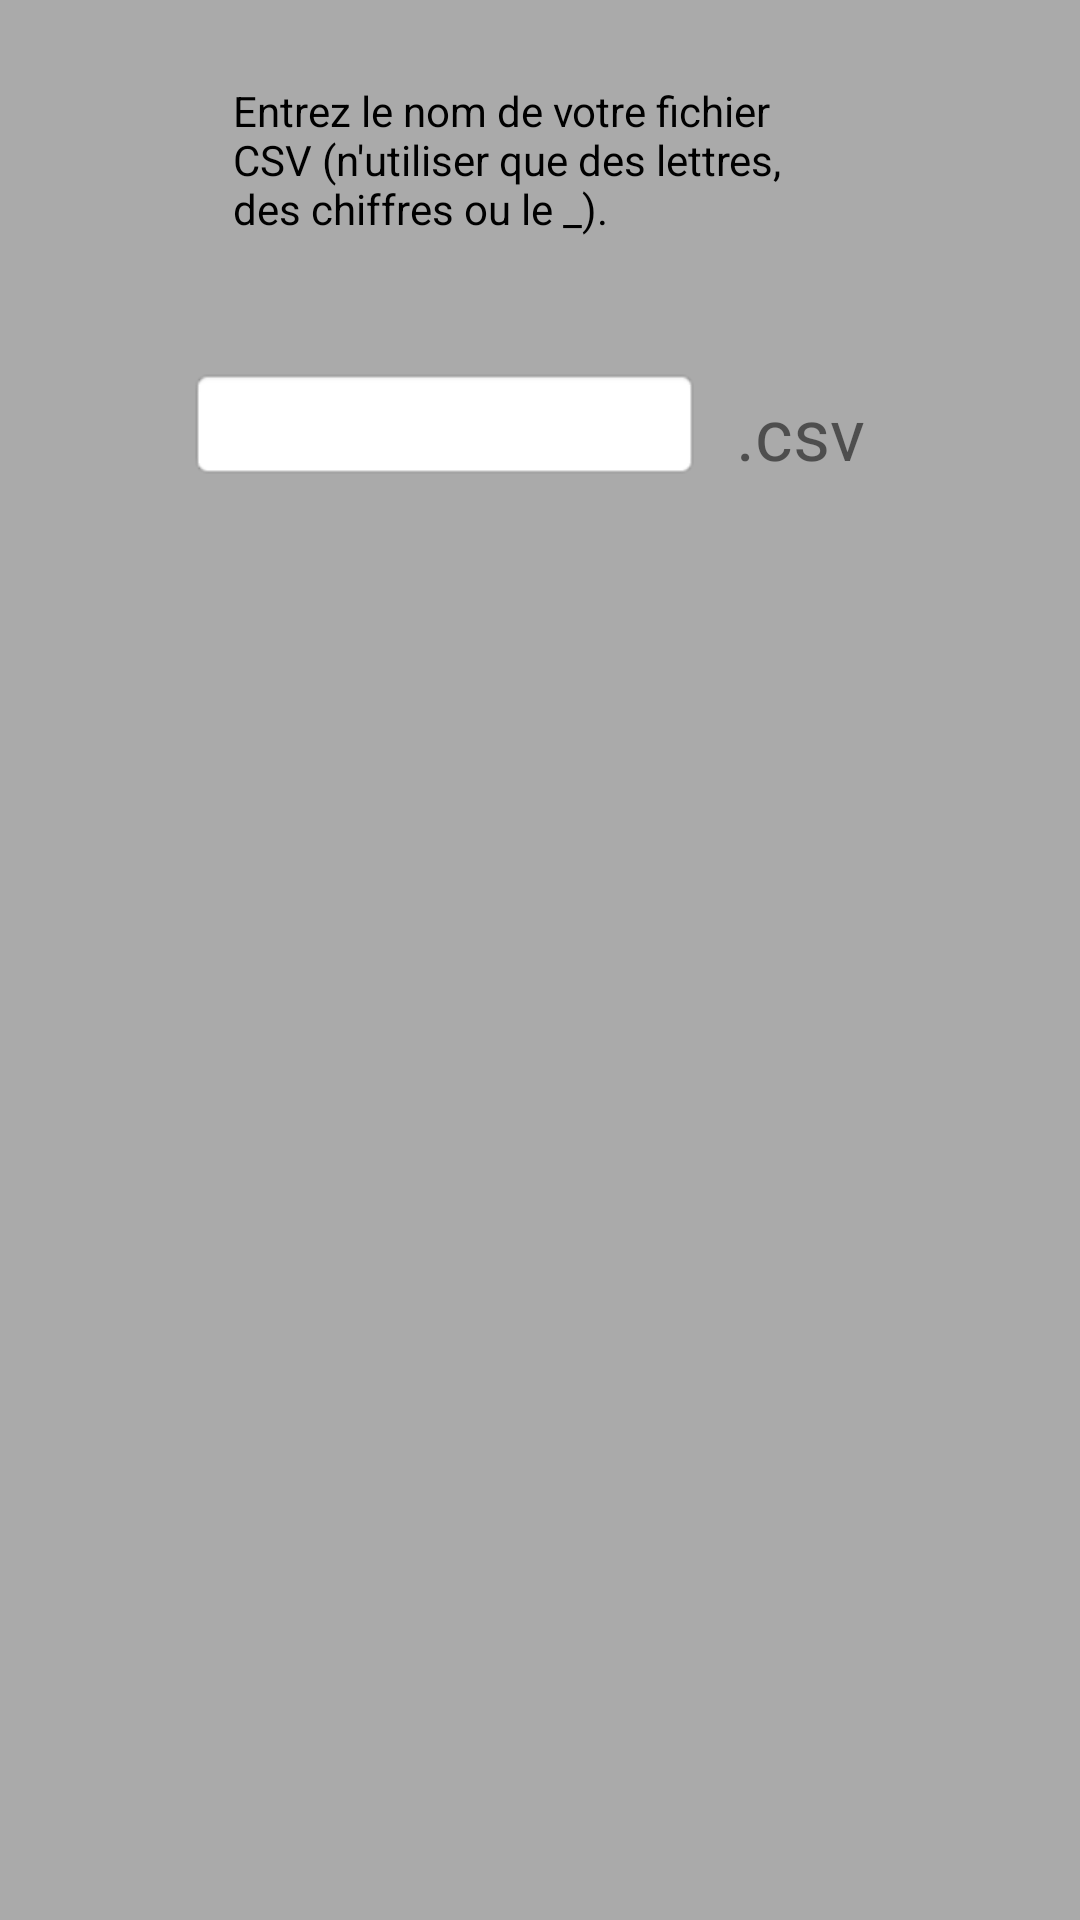

The Android layout XML behind this screen, and the referenced resources:
<!-- AndroidManifest.xml: application theme AppTheme -->
<!-- res/layout/boite_de_dialogue_creer_csv.xml -->
<?xml version="1.0" encoding="utf-8"?>
<androidx.constraintlayout.widget.ConstraintLayout xmlns:android="http://schemas.android.com/apk/res/android"
    xmlns:app="http://schemas.android.com/apk/res-auto"
    xmlns:tools="http://schemas.android.com/tools"
    android:layout_width="match_parent"
    android:layout_height="match_parent"
    android:background="@android:color/darker_gray">

    <TextView
        android:id="@+id/textView7"
        android:layout_width="235dp"
        android:layout_height="102dp"
        android:padding="15dp"
        android:text="Entrez le nom de votre fichier CSV (n'utiliser que des lettres, des chiffres ou le _)."
        android:textColor="@color/black"
        app:layout_constraintBottom_toBottomOf="parent"
        app:layout_constraintEnd_toEndOf="parent"
        app:layout_constraintStart_toStartOf="parent"
        app:layout_constraintTop_toTopOf="parent"
        app:layout_constraintVertical_bias="0.023" />

    <EditText
        android:id="@+id/editTextCSV"
        android:layout_width="171dp"
        android:layout_height="38dp"
        android:layout_marginTop="8dp"
        android:layout_marginBottom="8dp"
        android:background="@android:drawable/editbox_background_normal"
        android:ems="10"
        android:inputType="textPersonName"
        app:layout_constraintBottom_toBottomOf="parent"
        app:layout_constraintEnd_toEndOf="@+id/textView7"
        app:layout_constraintHorizontal_bias="0.0"
        app:layout_constraintStart_toStartOf="@+id/textView7"
        app:layout_constraintTop_toBottomOf="@+id/textView7"
        app:layout_constraintVertical_bias="0.0" />

    <TextView
        android:id="@+id/textView8"
        android:layout_width="wrap_content"
        android:layout_height="wrap_content"
        android:layout_marginEnd="52dp"
        android:layout_marginRight="52dp"
        android:text=".csv"
        android:textSize="24sp"
        app:layout_constraintBottom_toBottomOf="@+id/editTextCSV"
        app:layout_constraintEnd_toEndOf="parent"
        app:layout_constraintHorizontal_bias="0.368"
        app:layout_constraintStart_toEndOf="@+id/editTextCSV"
        app:layout_constraintTop_toTopOf="@+id/editTextCSV"
        app:layout_constraintVertical_bias="1.0" />
</androidx.constraintlayout.widget.ConstraintLayout>
<!-- resources referenced by this layout -->
<resources>
  <style name="AppTheme" parent="Theme.AppCompat.Light.DarkActionBar">
          
          <item name="colorPrimary">@color/colorPrimary</item>
          <item name="colorPrimaryDark">@color/colorPrimaryDark</item>
          <item name="colorAccent">@color/colorAccent</item>
          <item name="android:windowAnimationStyle">@style/CustomActivityAnimation</item>
      </style>
  <style name="CustomActivityAnimation" parent="@android:style/Animation.Activity">
          <item name="android:activityOpenEnterAnimation">@anim/slideright</item>
          <item name="android:activityOpenExitAnimation">@anim/slideoutleft</item>
          <item name="android:activityCloseEnterAnimation">@anim/slideleft</item>
          <item name="android:activityCloseExitAnimation">@anim/slideoutright</item>
      </style>
  <!-- not gathered from this repository: default colours our renderer supplied (Android Studio template values) -->
  <color name="black">#FF000000</color>
  <color name="colorPrimary">#FF6200EE</color>
  <color name="colorPrimaryDark">#FF3700B3</color>
  <color name="colorAccent">#FF03DAC5</color>
</resources>
